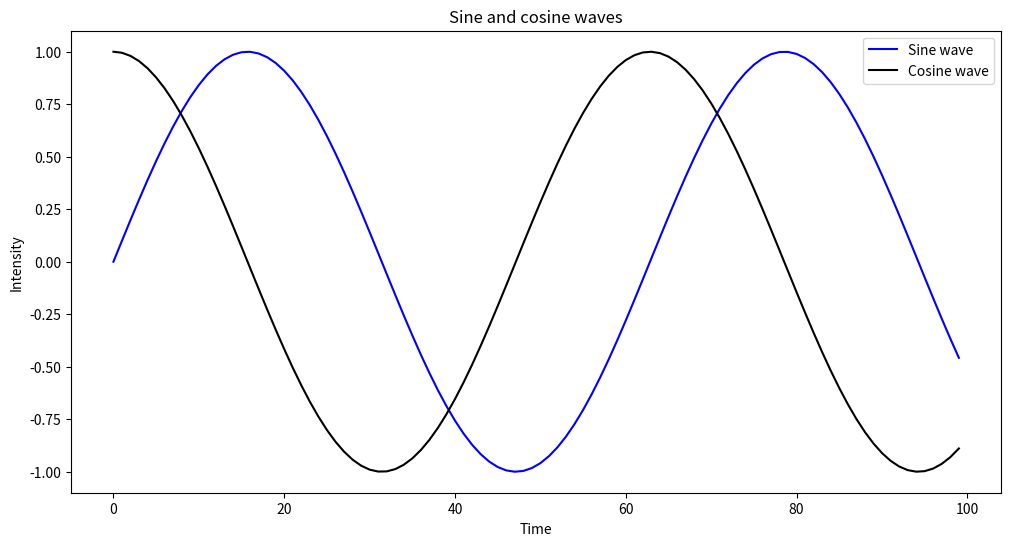

Here is the Python script that generated this plot:
import matplotlib.pyplot as plt
import numpy as np

fig, ax = plt.subplots(figsize=(12, 6))

x = np.arange(0, 10, 0.1)
y = np.sin(x)
z = np.cos(x)

ax.plot(y, color='blue', label='Sine wave')
ax.plot(z, color='black', label='Cosine wave')
ax.set_title('Sine and cosine waves')
ax.set_xlabel('Time')
ax.set_ylabel('Intensity')
leg = ax.legend()

plt.show()